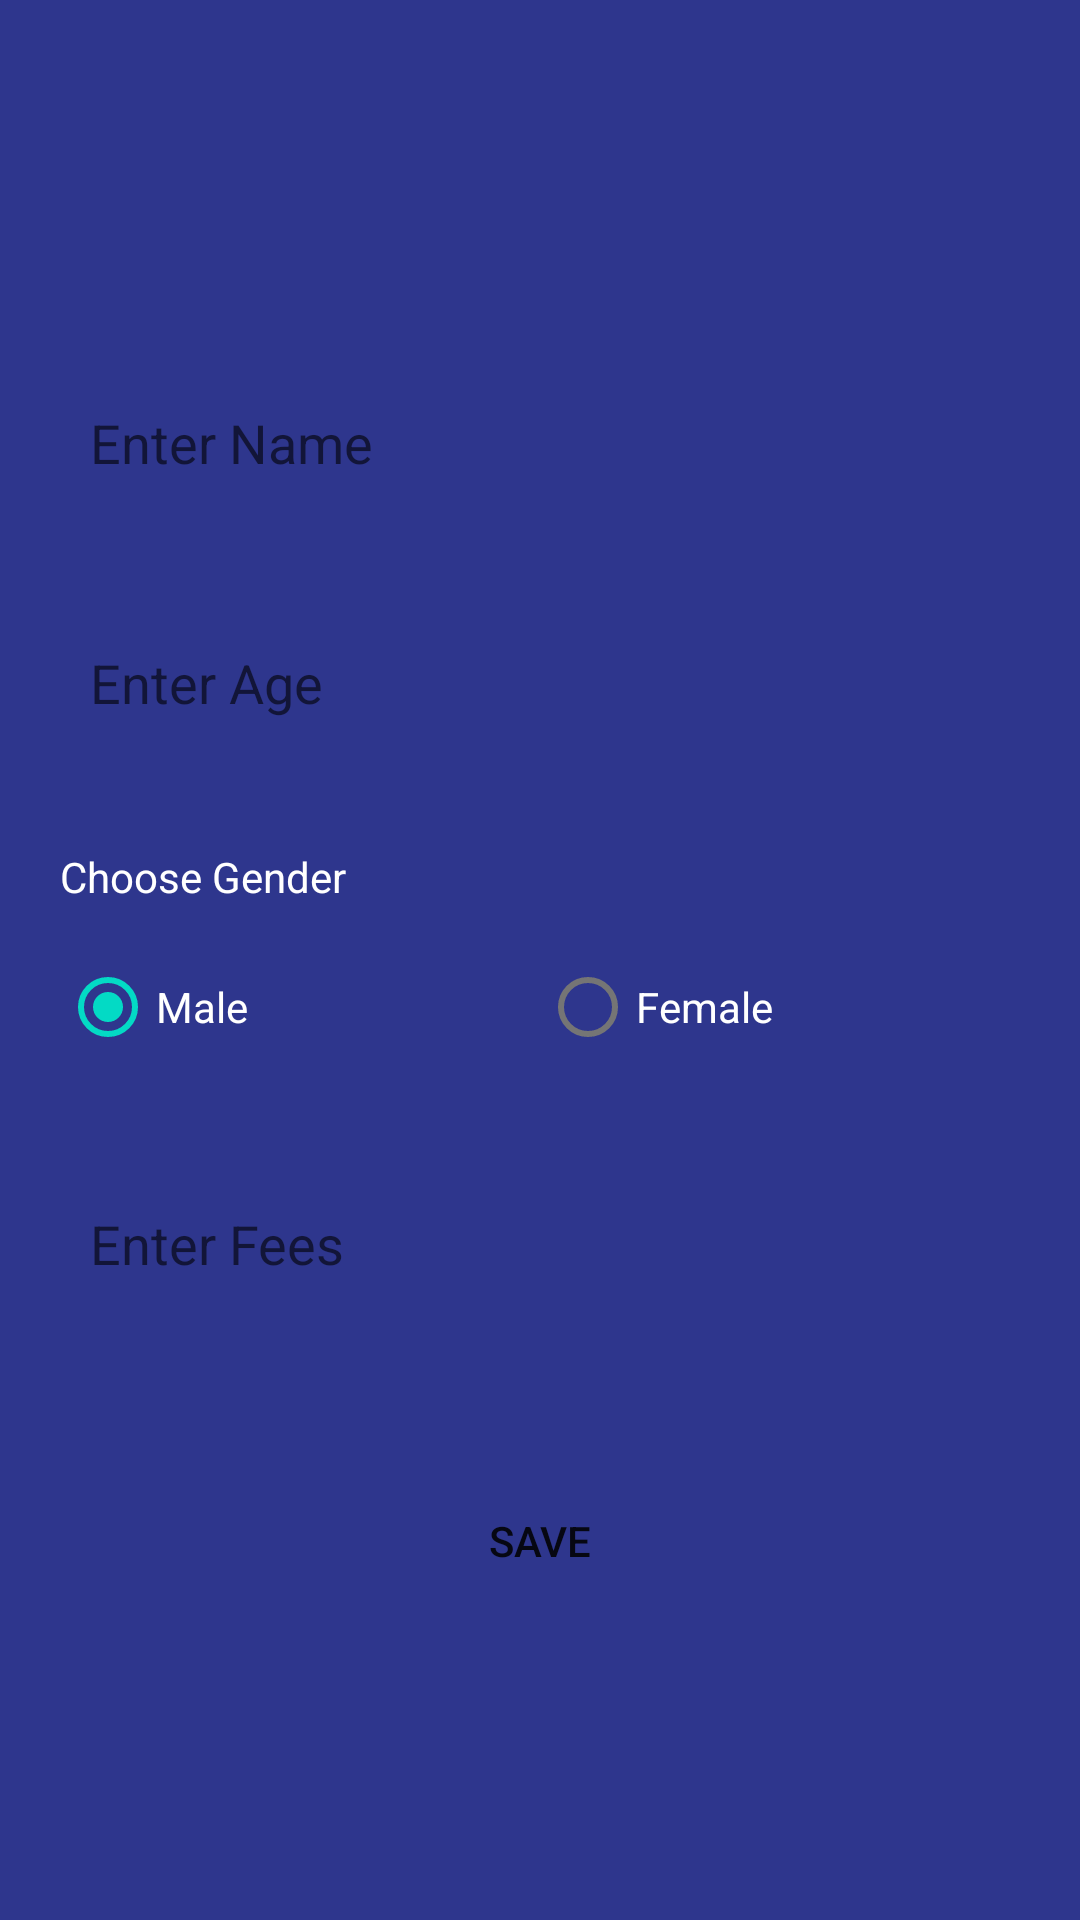

Produce the Android XML layout that renders to this screen, including the resource entries it uses.
<!-- AndroidManifest.xml: application theme Theme.DiabeticLife -->
<!-- res/layout/activity_trainer_complete_data.xml -->
<?xml version="1.0" encoding="utf-8"?>
<androidx.constraintlayout.widget.ConstraintLayout xmlns:android="http://schemas.android.com/apk/res/android"
    xmlns:app="http://schemas.android.com/apk/res-auto"
    xmlns:tools="http://schemas.android.com/tools"
    android:layout_width="match_parent"
    android:layout_height="match_parent"
    android:background="#2E368D"
    tools:context=".trainer.activity.TrainerCompleteDataActivity">


    <androidx.constraintlayout.widget.ConstraintLayout
        android:layout_width="match_parent"
        android:layout_height="wrap_content"
        app:layout_constraintBottom_toBottomOf="parent"
        app:layout_constraintEnd_toEndOf="parent"
        app:layout_constraintStart_toStartOf="parent"
        app:layout_constraintTop_toTopOf="parent">

        <EditText
            android:id="@+id/et_name"
            android:layout_width="match_parent"
            android:layout_height="50dp"
            android:layout_marginStart="20dp"
            android:layout_marginTop="30dp"
            android:layout_marginEnd="20dp"
            android:background="@drawable/button_border_blue"
            android:hint="Enter Name"
            android:inputType="text"
            android:paddingStart="10dp"
            app:layout_constraintEnd_toEndOf="parent"
            app:layout_constraintStart_toStartOf="parent"
            app:layout_constraintTop_toTopOf="parent"
            tools:layout_editor_absoluteY="85dp" />

        <EditText
            android:id="@+id/et_age"
            android:layout_width="match_parent"
            android:layout_height="50dp"
            android:layout_marginStart="20dp"
            android:layout_marginTop="30dp"
            android:layout_marginEnd="20dp"
            android:background="@drawable/button_border_blue"
            android:hint="Enter Age"
            android:inputType="number"
            android:paddingStart="10dp"
            app:layout_constraintEnd_toEndOf="parent"
            app:layout_constraintStart_toStartOf="parent"
            app:layout_constraintTop_toBottomOf="@+id/et_name" />

        <TextView
            android:id="@+id/genderTV"
            android:layout_width="match_parent"
            android:layout_height="wrap_content"
            android:layout_marginStart="20dp"
            android:layout_marginTop="30dp"
            android:layout_marginEnd="20dp"
            android:text="Choose Gender"
            android:textColor="@color/white"
            app:layout_constraintEnd_toEndOf="parent"
            app:layout_constraintStart_toStartOf="parent"
            app:layout_constraintTop_toBottomOf="@+id/et_age" />

        <RadioGroup
            android:id="@+id/genderRG"
            android:layout_width="match_parent"
            android:layout_height="wrap_content"
            android:layout_marginStart="20dp"
            android:layout_marginTop="10dp"
            android:layout_marginEnd="20dp"
            android:orientation="horizontal"
            app:layout_constraintEnd_toEndOf="parent"
            app:layout_constraintStart_toStartOf="parent"
            app:layout_constraintTop_toBottomOf="@+id/genderTV">

            <RadioButton
                android:id="@+id/radioM"
                android:layout_width="0dp"
                android:layout_height="wrap_content"
                android:layout_gravity="start"
                android:layout_weight="1"
                android:checked="true"
                android:text="Male"
                android:textColor="@color/white"
                android:textSize="14sp" />

            <RadioButton
                android:id="@+id/radioF"
                android:layout_width="0dp"
                android:layout_height="wrap_content"
                android:layout_gravity="end"
                android:layout_weight="1"
                android:checked="false"
                android:text="Female"
                android:textColor="@color/white"
                android:textSize="14sp" />

        </RadioGroup>

        <EditText
            android:id="@+id/fees"
            android:layout_width="match_parent"
            android:layout_height="50dp"
            android:layout_marginStart="20dp"
            android:layout_marginTop="30dp"
            android:layout_marginEnd="20dp"
            android:background="@drawable/button_border_blue"
            android:hint="Enter Fees"
            android:inputType="number"
            android:paddingStart="10dp"
            app:layout_constraintEnd_toEndOf="parent"
            app:layout_constraintStart_toStartOf="parent"
            app:layout_constraintTop_toBottomOf="@+id/genderRG" />

        <androidx.appcompat.widget.AppCompatButton
            android:id="@+id/button_save"
            android:layout_width="200dp"
            android:layout_height="wrap_content"
            android:layout_marginTop="50dp"
            android:layout_marginBottom="10dp"
            android:background="@drawable/button_border_blue"
            android:text="save"
            app:layout_constraintBottom_toBottomOf="parent"
            app:layout_constraintEnd_toEndOf="parent"
            app:layout_constraintStart_toStartOf="parent"
            app:layout_constraintTop_toBottomOf="@+id/fees" />

    </androidx.constraintlayout.widget.ConstraintLayout>

    <ProgressBar
        android:id="@+id/progress_bar"
        android:layout_width="wrap_content"
        android:layout_height="wrap_content"
        android:padding="100dp"
        android:visibility="gone"
        app:layout_constraintBottom_toBottomOf="parent"
        app:layout_constraintEnd_toEndOf="parent"
        app:layout_constraintStart_toStartOf="parent"
        app:layout_constraintTop_toTopOf="parent" />

</androidx.constraintlayout.widget.ConstraintLayout>
<!-- resources referenced by this layout -->
<resources>
  <color name="white">#FFFFFFFF</color>
  <style name="Theme.DiabeticLife" parent="Theme.MaterialComponents.DayNight.NoActionBar">
          
          <item name="colorPrimary">@color/purple_500</item>
          <item name="colorPrimaryVariant">@color/purple_700</item>
          <item name="colorOnPrimary">@color/white</item>
          
          <item name="colorSecondary">@color/teal_200</item>
          <item name="colorSecondaryVariant">@color/teal_700</item>
          <item name="colorOnSecondary">@color/black</item>
          
          <item name="android:statusBarColor" tools:targetApi="l">?attr/colorPrimaryVariant</item>
          
          <item name="android:windowDisablePreview">true</item>
          <item name="android:windowIsTranslucent">true</item>
      </style>
  <color name="purple_500">#FF6200EE</color>
  <color name="purple_700">#FF3700B3</color>
  <color name="teal_200">#FF03DAC5</color>
  <color name="teal_700">#FF018786</color>
  <color name="black">#FF000000</color>
</resources>
